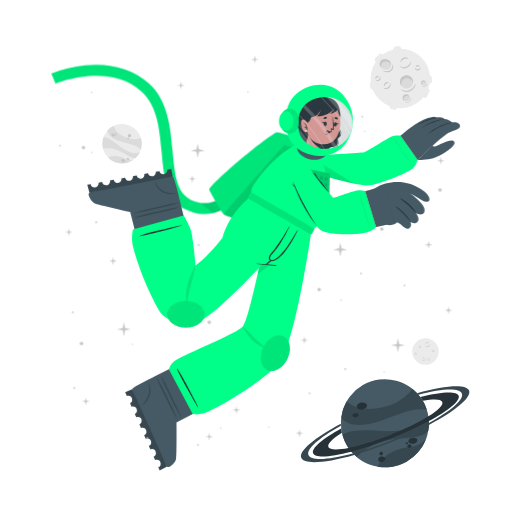
t = 0.00 s
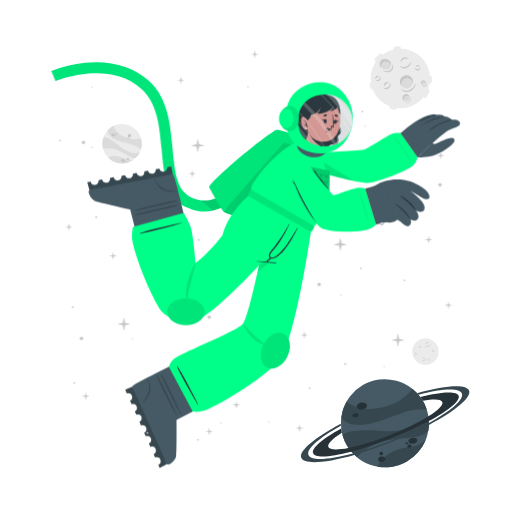
t = 0.75 s
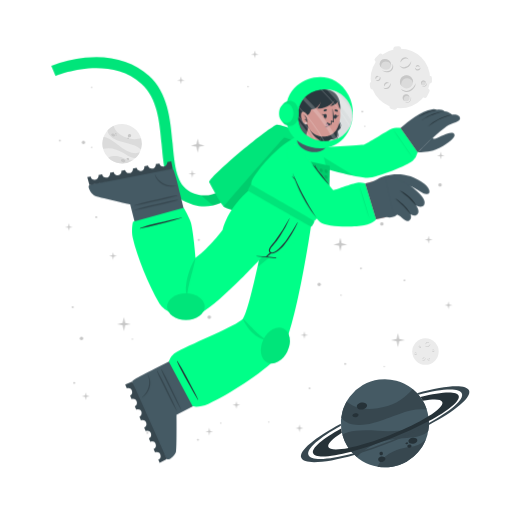
t = 2.25 s
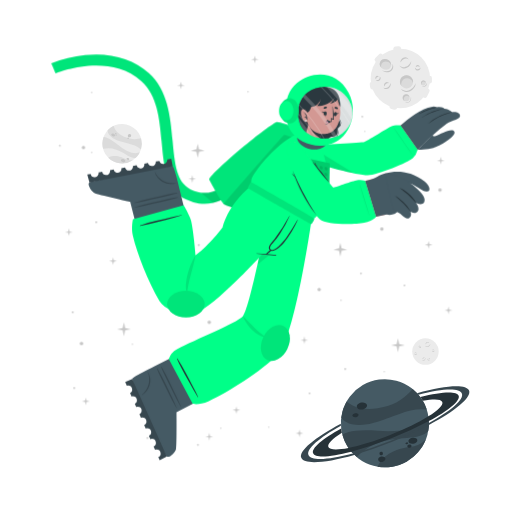
t = 3.00 s
t = 3.75 s: frame unchanged from t = 2.25 s, image omitted
t = 5.25 s: frame unchanged from t = 0.75 s, image omitted

The animated SVG that drew these frames (rendered in a browser with its animation timeline set to each time). Animation: 1 CSS @keyframes rule; one cycle of 6.00 s, repeats indefinitely.

<svg class="animated" id="freepik_stories-astronaut" xmlns="http://www.w3.org/2000/svg" viewBox="0 0 500 500" version="1.1" xmlns:xlink="http://www.w3.org/1999/xlink" xmlns:svgjs="http://svgjs.com/svgjs"><style>svg#freepik_stories-astronaut:not(.animated) .animable {opacity: 0;}svg#freepik_stories-astronaut.animated #freepik--Character--inject-182 {animation: 6s Infinite  linear floating;animation-delay: 0s;}svg#freepik_stories-astronaut.animated #freepik--Stars--inject-182 {animation: 3s Infinite  linear floating;animation-delay: 0s;}            @keyframes floating {                0% {                    opacity: 1;                    transform: translateY(0px);                }                50% {                    transform: translateY(-10px);                }                100% {                    opacity: 1;                    transform: translateY(0px);                }            }        </style><g id="freepik--background-complete--inject-182" class="animable animator-active" style="transform-origin: 261.359px 235.839px;"><g id="eldgtc1u6bywg"><circle cx="119.24" cy="140.32" r="19.23" style="fill: rgb(235, 235, 235); transform-origin: 119.24px 140.32px; transform: rotate(-21.46deg);" class="animable"></circle></g><path d="M137.64,145.92a22.4,22.4,0,0,0-6-3.75c-3.81-1.68-14.18-3.51-19-5.94-6.75-3.4-7.59-7.07-7.55-9a19.38,19.38,0,0,1,5.93-4.35c.48,2,2.29,8,13.5,12,5.79,2,11.33.68,13.21.22A19.13,19.13,0,0,1,137.64,145.92Z" style="fill: rgb(219, 219, 219); transform-origin: 121.778px 134.4px;" id="elwrjnjoq9sj9" class="animable"></path><path d="M129.79,156.41A19.27,19.27,0,0,1,105.68,154a15.8,15.8,0,0,1,3.45-1.36c5.17-1.26,10.86,1.21,12.94,2.38A11.36,11.36,0,0,0,129.79,156.41Z" style="fill: rgb(219, 219, 219); transform-origin: 117.735px 155.928px;" id="elea7hlhrrgul" class="animable"></path><path d="M136.5,148.8l-.24.47-.22.42c-.18.32-.36.62-.55.92s-.35.54-.53.8l-.21.29-.24.32-.24.32-.31.36-.3.36-.27.3c-.2.22-.41.43-.62.64h0c-1.2.37-2.8.21-5.15-.72-3.49-1.37-7.26-4.67-14-7.09a24,24,0,0,0-12.93-.83h0a19.17,19.17,0,0,1,.5-11.63c1.23,0,5.18.52,13.61,7.48a49.9,49.9,0,0,0,8.49,5.81c7.2,3.77,11.36,2.65,13.1,1.78h.13Z" style="fill: rgb(219, 219, 219); transform-origin: 118.269px 143.957px;" id="elwqbjv4fa78" class="animable"></path><path d="M118.22,156c.34-.78,1.54-1,2.68-.52s1.79,1.54,1.44,2.32-1.54,1-2.68.52S117.88,156.83,118.22,156Z" style="fill: rgb(199, 199, 199); transform-origin: 120.282px 156.9px;" id="elmv39kltzmci" class="animable"></path><path d="M123.66,154.67c.2-.44.91-.55,1.59-.26s1.08.9.89,1.34-.9.56-1.59.26S123.47,155.11,123.66,154.67Z" style="fill: rgb(199, 199, 199); transform-origin: 124.9px 155.212px;" id="el6mcfobaoek8" class="animable"></path><path d="M108.75,131.05c.29-.67,1.33-.86,2.33-.42s1.57,1.33,1.28,2-1.34.86-2.34.42S108.45,131.72,108.75,131.05Z" style="fill: rgb(199, 199, 199); transform-origin: 110.553px 131.84px;" id="el3mcq99jn6mr" class="animable"></path><path d="M112.29,130.39a.84.84,0,0,1,1.13-.28.85.85,0,0,1,.57,1,1,1,0,0,1-1.7-.74Z" style="fill: rgb(199, 199, 199); transform-origin: 113.151px 130.697px;" id="el1letyw2t49w" class="animable"></path><path d="M112.86,132.17a.53.53,0,0,1,.71-.15c.3.13.47.41.37.62s-.41.28-.71.15S112.77,132.39,112.86,132.17Z" style="fill: rgb(199, 199, 199); transform-origin: 113.402px 132.399px;" id="el8bi9mpyheho" class="animable"></path><path d="M124.86,132.22a1.64,1.64,0,1,1,1,1.71A1.42,1.42,0,0,1,124.86,132.22Z" style="fill: rgb(199, 199, 199); transform-origin: 126.473px 132.415px;" id="el7c5wc7jt4nk" class="animable"></path><path d="M124.4,134.84a.76.76,0,1,1,.42.92A.73.73,0,0,1,124.4,134.84Z" style="fill: rgb(199, 199, 199); transform-origin: 125.123px 135.064px;" id="el14a9w5qpwflr" class="animable"></path><circle cx="415.48" cy="343.36" r="12.93" style="fill: rgb(235, 235, 235); transform-origin: 415.48px 343.36px;" id="elw8q213n0ga" class="animable"></circle><path d="M420.19,335.69a2.92,2.92,0,0,1-.48,1.75,3.45,3.45,0,0,1-1.41,1.24,2.56,2.56,0,0,1-1.9.17,2.7,2.7,0,0,1-1.44-1.12,3.71,3.71,0,0,0,1.55.69,2.33,2.33,0,0,0,.79,0,2.68,2.68,0,0,0,.76-.24l.36-.2c.11-.08.23-.15.33-.23a3.24,3.24,0,0,0,.6-.57A4.54,4.54,0,0,0,420.19,335.69Z" style="fill: rgb(199, 199, 199); transform-origin: 417.577px 337.324px;" id="el19s03k8hge7" class="animable"></path><path d="M415.54,336.43a1.84,1.84,0,0,1,.27-1.24,2.23,2.23,0,0,1,1-.88,1.76,1.76,0,0,1,1.35-.1,1.7,1.7,0,0,1,1,.83,2.8,2.8,0,0,0-1.08-.4,1.69,1.69,0,0,0-1,.18A3.06,3.06,0,0,0,415.54,336.43Z" style="fill: rgb(199, 199, 199); transform-origin: 417.341px 335.275px;" id="eljg6k5m31jks" class="animable"></path><path d="M415.48,349.44a1.79,1.79,0,0,1,0,1.23,2.13,2.13,0,0,1-.75,1.05,1.71,1.71,0,0,1-2.35-.25,3.35,3.35,0,0,0,1.1.15,1.62,1.62,0,0,0,.91-.35,2.67,2.67,0,0,0,.69-.77A3.41,3.41,0,0,0,415.48,349.44Z" style="fill: rgb(199, 199, 199); transform-origin: 413.984px 350.758px;" id="elkrekps3rv5e" class="animable"></path><path d="M412.8,350.91a1.14,1.14,0,0,1-.09-.87,1.49,1.49,0,0,1,.52-.76,1.2,1.2,0,0,1,.93-.23,1.1,1.1,0,0,1,.73.48,2.46,2.46,0,0,0-.75,0,1.18,1.18,0,0,0-.56.24A2.18,2.18,0,0,0,412.8,350.91Z" style="fill: rgb(199, 199, 199); transform-origin: 413.776px 349.972px;" id="eltv9spshggq" class="animable"></path><path d="M410.82,337.8a1.15,1.15,0,0,1,.37.83,1.3,1.3,0,0,1-.37.92,1.15,1.15,0,0,1-.95.32,1.35,1.35,0,0,1-.81-.39,3.94,3.94,0,0,0,.8-.05,1.06,1.06,0,0,0,.56-.28,1.37,1.37,0,0,0,.33-.56A2.45,2.45,0,0,0,410.82,337.8Z" style="fill: rgb(199, 199, 199); transform-origin: 410.125px 338.84px;" id="elbmf5muf6dda" class="animable"></path><path d="M409.22,339.06a.74.74,0,0,1-.33-.57.91.91,0,0,1,.26-.68.82.82,0,0,1,.71-.23.81.81,0,0,1,.55.34,4.08,4.08,0,0,0-.54.1.76.76,0,0,0-.32.19,1.13,1.13,0,0,0-.22.32A2.13,2.13,0,0,0,409.22,339.06Z" style="fill: rgb(199, 199, 199); transform-origin: 409.65px 338.315px;" id="elg3nyi5nj28c" class="animable"></path><path d="M419.81,351.44a1.14,1.14,0,0,1-.72.56,1.26,1.26,0,0,1-1-.14,1.14,1.14,0,0,1-.54-.83,1.36,1.36,0,0,1,.18-.89,3.66,3.66,0,0,0,.25.77,1,1,0,0,0,.4.47,1.32,1.32,0,0,0,.63.18A2.6,2.6,0,0,0,419.81,351.44Z" style="fill: rgb(199, 199, 199); transform-origin: 418.673px 351.093px;" id="elqlba1z5m73r" class="animable"></path><path d="M418.2,350.19a.75.75,0,0,1,.47-.45.87.87,0,0,1,.72.08.82.82,0,0,1,.4.63.9.9,0,0,1-.19.62,4.78,4.78,0,0,0-.24-.5.63.63,0,0,0-.25-.26.91.91,0,0,0-.37-.13A1.65,1.65,0,0,0,418.2,350.19Z" style="fill: rgb(199, 199, 199); transform-origin: 418.996px 350.383px;" id="elo06e2l4uny" class="animable"></path><path d="M424.24,342.34a1.16,1.16,0,0,1-.28.86,1.27,1.27,0,0,1-.88.44,1.13,1.13,0,0,1-.92-.39,1.29,1.29,0,0,1-.35-.83,3.82,3.82,0,0,0,.63.5,1.09,1.09,0,0,0,.6.16,1.31,1.31,0,0,0,.62-.21A2.35,2.35,0,0,0,424.24,342.34Z" style="fill: rgb(199, 199, 199); transform-origin: 423.027px 342.991px;" id="el5amzwg03keu" class="animable"></path><path d="M422.2,342.21a.75.75,0,0,1,.14-.64.93.93,0,0,1,.65-.34.8.8,0,0,1,.68.3.88.88,0,0,1,.19.62,3.83,3.83,0,0,0-.48-.28.74.74,0,0,0-.36-.08,1.13,1.13,0,0,0-.38.1A2.38,2.38,0,0,0,422.2,342.21Z" style="fill: rgb(199, 199, 199); transform-origin: 423.021px 341.719px;" id="elt0iqgf67jqa" class="animable"></path><path d="M407.1,345.26a1.13,1.13,0,0,1-.27.87,1.27,1.27,0,0,1-.88.44,1.16,1.16,0,0,1-.93-.39,1.4,1.4,0,0,1-.35-.83,4.33,4.33,0,0,0,.64.5,1.07,1.07,0,0,0,.6.16,1.35,1.35,0,0,0,.62-.21A2,2,0,0,0,407.1,345.26Z" style="fill: rgb(199, 199, 199); transform-origin: 405.889px 345.916px;" id="elr5dyibl3n6n" class="animable"></path><path d="M405.07,345.14a.75.75,0,0,1,.14-.64.89.89,0,0,1,.64-.34.79.79,0,0,1,.68.3.85.85,0,0,1,.2.62,3.83,3.83,0,0,0-.48-.28.66.66,0,0,0-.36-.08,1.13,1.13,0,0,0-.38.1A2.38,2.38,0,0,0,405.07,345.14Z" style="fill: rgb(199, 199, 199); transform-origin: 405.891px 344.649px;" id="el7u2dcj7zfth" class="animable"></path></g><g id="freepik--Moon--inject-182" class="animable" style="transform-origin: 391.45px 76.1246px;"><path d="M370.11,60.15l3.44-3.43a2.52,2.52,0,0,0,0-3.56h0a2.5,2.5,0,0,0-3.56,0l-3.44,3.43a2.52,2.52,0,0,0,0,3.56h0A2.52,2.52,0,0,0,370.11,60.15Z" style="fill: rgb(235, 235, 235); transform-origin: 370.05px 56.6508px;" id="el21vgoet26gt" class="animable"></path><path d="M417,94.19l2.18-4.34a2.5,2.5,0,0,0-1.12-3.38h0a2.51,2.51,0,0,0-3.38,1.12l-2.18,4.34a2.53,2.53,0,0,0,1.12,3.38h0A2.52,2.52,0,0,0,417,94.19Z" style="fill: rgb(235, 235, 235); transform-origin: 415.845px 90.8883px;" id="eltsrvaqf20b" class="animable"></path><path d="M387,50.45l2.58-.36a2.52,2.52,0,0,0,2.14-2.85h0a2.52,2.52,0,0,0-2.85-2.14l-2.58.37a2.52,2.52,0,0,0-2.14,2.85h0A2.51,2.51,0,0,0,387,50.45Z" style="fill: rgb(235, 235, 235); transform-origin: 387.935px 47.7758px;" id="elqejhihejtjm" class="animable"></path><path d="M366.46,84.53l-.37-2.59a2.52,2.52,0,0,0-2.85-2.13h0a2.52,2.52,0,0,0-2.14,2.85l.37,2.58a2.53,2.53,0,0,0,2.85,2.14h0A2.52,2.52,0,0,0,366.46,84.53Z" style="fill: rgb(235, 235, 235); transform-origin: 363.78px 83.5943px;" id="elzxizwkfm8en" class="animable"></path><g id="el0sligbk9z7af"><rect x="415.49" y="75.26" width="7.64" height="5.03" rx="2.16" style="fill: rgb(235, 235, 235); transform-origin: 419.31px 77.775px; transform: rotate(90deg);" class="animable"></rect></g><path d="M382.28,106.41l2.52.68a2.52,2.52,0,0,0,3.08-1.78h0a2.52,2.52,0,0,0-1.78-3.09l-2.52-.67a2.51,2.51,0,0,0-3.08,1.78h0A2.51,2.51,0,0,0,382.28,106.41Z" style="fill: rgb(235, 235, 235); transform-origin: 384.19px 104.319px;" id="el4cab86h7t61" class="animable"></path><circle cx="391" cy="76.69" r="29.05" style="fill: rgb(235, 235, 235); transform-origin: 391px 76.69px;" id="elh9x4jyu4vhi" class="animable"></circle><path d="M401.57,59.46a6.51,6.51,0,0,1-1.08,3.94,7.8,7.8,0,0,1-3.15,2.79,5.76,5.76,0,0,1-4.27.36,6,6,0,0,1-3.25-2.49,8.71,8.71,0,0,0,3.49,1.53,5.07,5.07,0,0,0,1.78,0,5.38,5.38,0,0,0,1.69-.54,9.1,9.1,0,0,0,.81-.44c.26-.17.52-.33.76-.52a8.54,8.54,0,0,0,1.35-1.27A9.92,9.92,0,0,0,401.57,59.46Z" style="fill: rgb(199, 199, 199); transform-origin: 395.699px 63.1311px;" id="eli3fweqme3e" class="animable"></path><path d="M391.13,61.13a4.13,4.13,0,0,1,.6-2.78,5.18,5.18,0,0,1,2.19-2,3.9,3.9,0,0,1,3-.22A3.84,3.84,0,0,1,399.12,58a6.52,6.52,0,0,0-2.41-.89,3.94,3.94,0,0,0-2.24.4A6.81,6.81,0,0,0,391.13,61.13Z" style="fill: rgb(199, 199, 199); transform-origin: 395.105px 58.5293px;" id="el62xwea6prso" class="animable"></path><path d="M381.29,81.08a3.94,3.94,0,0,1,.07,2.77,4.82,4.82,0,0,1-1.68,2.35,3.78,3.78,0,0,1-2.86.77,3.84,3.84,0,0,1-2.43-1.34,7,7,0,0,0,2.48.35,3.69,3.69,0,0,0,2-.79,6,6,0,0,0,1.55-1.73A7.44,7.44,0,0,0,381.29,81.08Z" style="fill: rgb(199, 199, 199); transform-origin: 377.984px 84.0434px;" id="el96rhvbu16s4" class="animable"></path><path d="M375.27,84.38a2.57,2.57,0,0,1-.19-1.95,3.19,3.19,0,0,1,1.16-1.7,2.65,2.65,0,0,1,2.08-.52A2.44,2.44,0,0,1,380,81.28a5.58,5.58,0,0,0-1.7-.08,2.69,2.69,0,0,0-1.26.54A4.94,4.94,0,0,0,375.27,84.38Z" style="fill: rgb(199, 199, 199); transform-origin: 377.485px 82.2756px;" id="el5anly6ccnkj" class="animable"></path><path d="M370.87,74.62a2.57,2.57,0,0,1,.83,1.86,2.85,2.85,0,0,1-.82,2,2.52,2.52,0,0,1-2.13.73,3.06,3.06,0,0,1-1.83-.87,10,10,0,0,0,1.81-.12,2.33,2.33,0,0,0,1.25-.63,2.88,2.88,0,0,0,.73-1.26A5.13,5.13,0,0,0,370.87,74.62Z" style="fill: rgb(199, 199, 199); transform-origin: 369.31px 76.9261px;" id="elpj013cvzgfr" class="animable"></path><path d="M367.27,77.44a1.68,1.68,0,0,1-.72-1.29,2,2,0,0,1,.58-1.52,1.77,1.77,0,0,1,1.58-.51,1.88,1.88,0,0,1,1.25.75,10.76,10.76,0,0,0-1.23.24,1.6,1.6,0,0,0-.7.41,2.28,2.28,0,0,0-.49.73A4.57,4.57,0,0,0,367.27,77.44Z" style="fill: rgb(199, 199, 199); transform-origin: 368.253px 75.7663px;" id="ela5195fb60ij" class="animable"></path><path d="M410.67,66a2.6,2.6,0,0,1-.62,1.94,2.84,2.84,0,0,1-2,1,2.57,2.57,0,0,1-2.07-.87,3,3,0,0,1-.78-1.87,9,9,0,0,0,1.43,1.11,2.23,2.23,0,0,0,1.34.36,3,3,0,0,0,1.39-.45A5.56,5.56,0,0,0,410.67,66Z" style="fill: rgb(199, 199, 199); transform-origin: 407.941px 67.4719px;" id="elxk7da5m7r9" class="animable"></path><path d="M406.11,65.73a1.66,1.66,0,0,1,.31-1.44,2,2,0,0,1,1.44-.76,1.82,1.82,0,0,1,1.53.68,1.88,1.88,0,0,1,.43,1.39,9.72,9.72,0,0,0-1.08-.63,1.49,1.49,0,0,0-.8-.17,2.38,2.38,0,0,0-.85.22A4.64,4.64,0,0,0,406.11,65.73Z" style="fill: rgb(199, 199, 199); transform-origin: 407.944px 64.6284px;" id="elgtkgc84cl3j" class="animable"></path><g id="eldqg5cdhlr3"><ellipse cx="397.01" cy="79.87" rx="6.44" ry="6.4" style="fill: rgb(219, 219, 219); transform-origin: 397.01px 79.87px; transform: rotate(-65.97deg);" class="animable"></ellipse></g><path d="M400,76.84a5.81,5.81,0,0,1,3.31,4.1,6.41,6.41,0,1,0-11.2,3.11,5.78,5.78,0,0,1,.2-4.24A5.84,5.84,0,0,1,400,76.84Z" style="fill: rgb(199, 199, 199); transform-origin: 396.987px 78.7649px;" id="elrsjqw8kj64" class="animable"></path><path d="M405.88,81a8.26,8.26,0,0,1-1.41,4.8,9.87,9.87,0,0,1-3.87,3.38,7.16,7.16,0,0,1-5.18.47,7.62,7.62,0,0,1-4-3,10.25,10.25,0,0,0,4.28,2,10.54,10.54,0,0,0,1.13.11,5.87,5.87,0,0,0,1.11-.09A7.1,7.1,0,0,0,400,88c.34-.17.69-.36,1-.55s.65-.42.94-.67a10.52,10.52,0,0,0,1.67-1.6A11.59,11.59,0,0,0,405.88,81Z" style="fill: rgb(199, 199, 199); transform-origin: 398.651px 85.4656px;" id="elszsvfrngy4" class="animable"></path><path d="M412.91,83.39a2.4,2.4,0,1,0-1.78-2.87A2.39,2.39,0,0,0,412.91,83.39Z" style="fill: rgb(219, 219, 219); transform-origin: 413.468px 81.0561px;" id="elo7k1pkoq5a" class="animable"></path><path d="M414.34,79.73A2.18,2.18,0,0,1,415.85,81,2.43,2.43,0,0,0,414,78.71a2.4,2.4,0,0,0-2.87,1.81,2.37,2.37,0,0,0,.84,2.41,2.12,2.12,0,0,1-.23-1.57A2.17,2.17,0,0,1,414.34,79.73Z" style="fill: rgb(199, 199, 199); transform-origin: 413.458px 80.7904px;" id="el6s6x7gbu1ir" class="animable"></path><path d="M416.78,80.82a2.9,2.9,0,0,1-.12,1.88,3.54,3.54,0,0,1-1.18,1.55,2.64,2.64,0,0,1-1.91.54,2.74,2.74,0,0,1-1.69-.86,4.09,4.09,0,0,0,1.71.37,2.65,2.65,0,0,0,1.51-.55A4.36,4.36,0,0,0,416.78,80.82Z" style="fill: rgb(199, 199, 199); transform-origin: 414.381px 82.813px;" id="eliqqyx43kjbe" class="animable"></path><path d="M396.44,98.94a3.41,3.41,0,1,0-3.21-3.59A3.41,3.41,0,0,0,396.44,98.94Z" style="fill: rgb(219, 219, 219); transform-origin: 396.635px 95.5356px;" id="eljqk7hq3fkbc" class="animable"></path><path d="M397.54,93.46a3.07,3.07,0,0,1,2.41,1.4A3.4,3.4,0,1,0,395,98.53a3.1,3.1,0,0,1,2.54-5.07Z" style="fill: rgb(199, 199, 199); transform-origin: 396.584px 95.335px;" id="elefex4oh1qwf" class="animable"></path><path d="M401.22,94.38a4.48,4.48,0,0,1,.19,2.64,5.13,5.13,0,0,1-1.27,2.4,3.72,3.72,0,0,1-2.46,1.21,4.06,4.06,0,0,1-2.56-.69,5.23,5.23,0,0,0,2.5.2A3.76,3.76,0,0,0,399.68,99a5.84,5.84,0,0,0,1.26-2.1A6.18,6.18,0,0,0,401.22,94.38Z" style="fill: rgb(199, 199, 199); transform-origin: 398.323px 97.5099px;" id="elovyhx1wajjc" class="animable"></path><path d="M381.24,66c-1.53,2.35-4.93,2.85-7.58,1.11s-3.57-5.05-2-7.4,4.93-2.84,7.59-1.11S382.78,63.69,381.24,66Z" style="fill: rgb(219, 219, 219); transform-origin: 376.446px 62.8572px;" id="eloxlm4mone4" class="animable"></path><path d="M372.8,62a4.43,4.43,0,0,0-.25,4.28,5.25,5.25,0,0,1-.92-6.49c1.53-2.35,4.93-2.85,7.59-1.11A5.83,5.83,0,0,1,382,63.9a5.53,5.53,0,0,0-2.29-3C377.28,59.37,374.19,59.82,372.8,62Z" style="fill: rgb(199, 199, 199); transform-origin: 376.453px 61.9611px;" id="elvdp3a83rt8b" class="animable"></path><path d="M383.12,62.16a5.49,5.49,0,0,1,.75,4.14,5.12,5.12,0,0,1-.95,2,6.39,6.39,0,0,1-1.66,1.53,6.23,6.23,0,0,1-2.15.73,7.29,7.29,0,0,1-2.19-.06,9.09,9.09,0,0,1-3.84-1.67,17.88,17.88,0,0,0,3.95.68,6.51,6.51,0,0,0,3.58-.77A5.47,5.47,0,0,0,382,67.59a5,5,0,0,0,.94-1.57A7.25,7.25,0,0,0,383.12,62.16Z" style="fill: rgb(199, 199, 199); transform-origin: 378.538px 66.3877px;" id="el9xzepfup3d" class="animable"></path></g><g id="freepik--Planet--inject-182" class="animable" style="transform-origin: 376.139px 413.34px;"><g id="eljwjlepvcjij"><circle cx="375.87" cy="413.34" r="43.02" style="fill: rgb(69, 90, 100); transform-origin: 375.87px 413.34px; transform: rotate(-74.9951deg);" class="animable"></circle></g><path d="M416.74,399.89a50.6,50.6,0,0,0-15.8.88c-9.14,1.83-30.47,11.81-42.37,13.55-16.73,2.46-23-3.17-25.36-6.69a43,43,0,0,1,5.28-15.58c3.38,2.95,14.49,11.72,40.09,4.53,13.2-3.72,21.59-13.34,24.44-16.6A42.76,42.76,0,0,1,416.74,399.89Z" style="fill: rgb(55, 71, 79); transform-origin: 374.975px 397.452px;" id="elf2uzn1lbj4t" class="animable"></path><path d="M415.87,429.18a43.05,43.05,0,0,1-47.24,26.58,34.45,34.45,0,0,1,4.55-6.94c7.84-9,21.44-11.76,26.75-12.3A25.27,25.27,0,0,0,415.87,429.18Z" style="fill: rgb(55, 71, 79); transform-origin: 392.25px 442.775px;" id="el5bpt6vay0dh" class="animable"></path><path d="M418.36,406.64c.07.39.12.77.17,1.16s.09.71.13,1.06c.08.8.15,1.6.18,2.39s.06,1.44.06,2.14c0,.27,0,.53,0,.8s0,.6,0,.89,0,.6,0,.9-.05.7-.08,1.06-.06.7-.1,1-.08.6-.11.9c-.09.66-.19,1.3-.31,1.95h0c-1.72,2.21-4.86,4-10.34,5.31-8.16,2-19.29.8-34.76,5.06a53.84,53.84,0,0,0-24.73,15.11h0a42.85,42.85,0,0,1-14.05-21.9c2.19-1.67,10.15-5.73,34.51-3.84a112.29,112.29,0,0,0,23-.3c18-2.36,24.21-9.77,26.27-13.61h0A1.82,1.82,0,0,1,418.36,406.64Z" style="fill: rgb(55, 71, 79); transform-origin: 376.66px 426.505px;" id="el7dmw6loh5qc" class="animable"></path><path d="M358.4,395.52c.37,1.88-1.55,3.83-4.28,4.35s-5.23-.56-5.6-2.44,1.56-3.82,4.28-4.35S358,393.65,358.4,395.52Z" style="fill: rgb(38, 50, 56); transform-origin: 353.46px 396.474px;" id="ele4fhh8jbmzc" class="animable"></path><path d="M350.11,404.94c.2,1.06-1,2.17-2.6,2.49s-3.13-.28-3.33-1.34.95-2.17,2.59-2.49S349.9,403.89,350.11,404.94Z" style="fill: rgb(38, 50, 56); transform-origin: 347.145px 405.515px;" id="el4x0u1s8m0ow" class="animable"></path><path d="M407.54,429.57c.31,1.6-1.38,3.27-3.76,3.74s-4.58-.47-4.89-2.07,1.37-3.28,3.76-3.74S407.23,428,407.54,429.57Z" style="fill: rgb(38, 50, 56); transform-origin: 403.215px 430.408px;" id="elhmpi7upgox" class="animable"></path><path d="M401.85,435.28c.17.85-.61,1.72-1.74,1.94a1.87,1.87,0,0,1-2.33-1.15c-.17-.85.61-1.72,1.74-1.94A1.87,1.87,0,0,1,401.85,435.28Z" style="fill: rgb(38, 50, 56); transform-origin: 399.815px 435.675px;" id="el89udugv3fjh" class="animable"></path><path d="M398.54,432.72c.1.51-.4,1-1.12,1.18s-1.38-.17-1.48-.68.4-1,1.12-1.18S398.44,432.21,398.54,432.72Z" style="fill: rgb(38, 50, 56); transform-origin: 397.24px 432.97px;" id="elyo93qtldsl" class="animable"></path><path d="M376.35,447.84c.28,1.44-1,2.9-3,3.27s-3.68-.5-4-1.93,1-2.89,2.95-3.26S376.08,446.41,376.35,447.84Z" style="fill: rgb(38, 50, 56); transform-origin: 372.845px 448.515px;" id="el9ohm3pyuems" class="animable"></path><path d="M373.89,442.43a1.71,1.71,0,1,1-1.95-1.16A1.6,1.6,0,0,1,373.89,442.43Z" style="fill: rgb(38, 50, 56); transform-origin: 372.261px 442.94px;" id="eliv7o2df1ocb" class="animable"></path><path d="M418.84,411.25a346.49,346.49,0,0,1-36.64,16.83,342.87,342.87,0,0,1-39.21,13c-20.61,5.36-35.3,6.29-37.19,1.5s9.19-14.09,27.36-24.08c.12,1,.28,2,.47,3l.24,1.14c-9.22,5.86-14.34,10.93-13.19,13.85s8.58,3.14,19.59,1c10.78-2.08,25-6.36,40.23-12.37s28.57-12.64,37.86-18.51c9.46-5.95,14.73-11.13,13.56-14.09s-8.33-3.11-19-1.11a39.26,39.26,0,0,0-2.42-3.66c20.51-5.31,35.53-6.12,37.42-1.34S438.08,400.88,418.84,411.25Z" style="fill: rgb(38, 50, 56); transform-origin: 376.855px 414.472px;" id="eluwdlm3oar1" class="animable"></path><path d="M418.86,415.07a383.2,383.2,0,0,1-35.81,16.44h0A380.06,380.06,0,0,1,346,444.31c-28.14,8-49.06,9.59-51.78,2.82s13.19-19.8,38.63-33.31c0,.66,0,1.33.08,2-21.11,11.64-34,22.68-31.68,28.49s19.63,4.87,43.31-1.47A359.42,359.42,0,0,0,418.89,413c21.4-11.74,34.49-22.91,32.14-28.76s-19.17-4.89-42.38,1.23c-.43-.51-.88-1-1.34-1.5,27.63-7.77,48.08-9.23,50.76-2.54S444.64,401.45,418.86,415.07Z" style="fill: rgb(55, 71, 79); transform-origin: 376.139px 414.278px;" id="els4vk2f7epcd" class="animable"></path></g><g id="freepik--Character--inject-182" class="animable" style="transform-origin: 249.682px 261.365px;"><path d="M194.2,208.66a44.5,44.5,0,0,1-12.75-4c-19.36-9.4-21.44-32.18-23.64-56.3-2-22.22-4.13-45.19-19.67-59.06-32.35-28.84-83.35-7.81-83.86-7.59l-4.19-9.88a124.34,124.34,0,0,1,33.06-8c25-2.52,46.52,3.5,62.12,17.42,18.71,16.68,21.11,42.93,23.22,66.09,2,21.93,3.73,40.87,17.64,47.62,29.16,14.15,48.44-21.19,49.24-22.7l9.48,5a77.22,77.22,0,0,1-16.57,20.32C217.57,206.71,206,210.43,194.2,208.66Z" style="fill: rgb(0, 255, 136); transform-origin: 147.47px 136.179px;" id="elzaup81h54u" class="animable"></path><g id="eld8m1yorlv8p"><path d="M194.2,208.66a44.5,44.5,0,0,1-12.75-4c-19.36-9.4-21.44-32.18-23.64-56.3-2-22.22-4.13-45.19-19.67-59.06-32.35-28.84-83.35-7.81-83.86-7.59l-4.19-9.88a124.34,124.34,0,0,1,33.06-8c25-2.52,46.52,3.5,62.12,17.42,18.71,16.68,21.11,42.93,23.22,66.09,2,21.93,3.73,40.87,17.64,47.62,29.16,14.15,48.44-21.19,49.24-22.7l9.48,5a77.22,77.22,0,0,1-16.57,20.32C217.57,206.71,206,210.43,194.2,208.66Z" style="opacity: 0.1; transform-origin: 147.47px 136.179px;" class="animable"></path></g><g id="elozgql7zeoco"><path d="M244.85,177.29a77.09,77.09,0,0,1-16.57,20.31c-6.44,5.48-13.2,9-20.13,10.56L196.08,198c23.52,3.15,38.58-24.45,39.3-25.77Z" style="opacity: 0.1; transform-origin: 220.465px 190.195px;" class="animable"></path></g><path d="M278.67,229.5c-.95.56-57.57-18.31-60-20.06a1.59,1.59,0,0,1-.31-.29c-2.77-2.73-13.24-22-14-23.51-1.84-3.85,55.21-51.93,65.82-56.39,2.66-1.12,37.51,11.34,42.73,16.4,2.24,2.17,6.45,10.95,6.22,12.15h0C318.76,159.52,279.63,228.94,278.67,229.5Z" style="fill: rgb(0, 255, 136); transform-origin: 261.728px 179.346px;" id="elws21bs8i6k" class="animable"></path><g id="eldqsoawagh09"><path d="M278.67,229.5c-.95.56-57.57-18.31-60-20.06a1.59,1.59,0,0,1-.31-.29c-2.77-2.73-13.24-22-14-23.51-1.84-3.85,55.21-51.93,65.82-56.39,2.66-1.12,37.51,11.34,42.73,16.4,2.24,2.17,6.45,10.95,6.22,12.15h0C318.76,159.52,279.63,228.94,278.67,229.5Z" style="opacity: 0.1; transform-origin: 261.728px 179.346px;" class="animable"></path></g><g id="elj6dyrdhpuv"><path d="M278.67,229.5c-.95.56-57.57-18.31-60-20.06a1.59,1.59,0,0,1-.31-.29c10.24-11.85,58.36-67.42,59.22-67.56s33.84,12.65,41.56,16.22C318.76,159.52,279.63,228.94,278.67,229.5Z" style="opacity: 0.1; transform-origin: 268.75px 185.551px;" class="animable"></path></g><path d="M196.48,344.63l-45.12,22.73c-8.64,4.29-16.14,8.22-19.83,10.61a.09.09,0,0,0-.06,0c-1.4.9-2.24,1.57-2.36,2l0,.08c-.46,3.44,31.87,73.53,33.82,75.59s8-3.33,8.91-7.05.53-36.1.53-36.1l44.85-23.13Z" style="fill: rgb(69, 90, 100); transform-origin: 173.163px 400.363px;" id="el8cpkbk0ghn" class="animable"></path><path d="M122.25,383l1.61,3.65a3.8,3.8,0,0,1,1.31-.23,3.9,3.9,0,0,1,1.83,7.34l1.45,3.32a3.82,3.82,0,0,1,1.36-.25,3.89,3.89,0,0,1,1.78,7.35l1.46,3.33a3.55,3.55,0,0,1,1.39-.27,3.89,3.89,0,0,1,3.89,3.89,3.85,3.85,0,0,1-2.15,3.48l1.46,3.31a4.06,4.06,0,0,1,1.45-.27,3.89,3.89,0,0,1,1.69,7.4l1.46,3.31a3.84,3.84,0,0,1,1.48-.3,3.89,3.89,0,0,1,1.65,7.42l1.46,3.31a3.58,3.58,0,0,1,1.52-.32,3.9,3.9,0,0,1,1.62,7.44l1.46,3.32a3.64,3.64,0,0,1,1.57-.35,3.9,3.9,0,0,1,1.57,7.46l1.37,3.12,7-3.79L129.11,380Z" style="fill: rgb(55, 71, 79); transform-origin: 142.595px 419.73px;" id="elldwpfiei0x" class="animable"></path><path d="M144.47,373.18a16.37,16.37,0,0,1,1.62,13.09c-1.18,3.56-3.52,7.36-7.28,9.3-.11.06-.22-.14-.12-.21,6.4-4.92,9-14.69,5.56-22.06A.13.13,0,0,1,144.47,373.18Z" style="fill: rgb(55, 71, 79); transform-origin: 142.716px 384.361px;" id="el50izs6ro4k" class="animable"></path><path d="M153.72,369.74c2.88,4.77,5.37,9.78,7.8,14.79s4.78,9.94,7.13,14.93c1.34,2.86,2.68,5.73,3.86,8.66a.16.16,0,0,1-.29.14c-2.81-4.81-5.27-9.84-7.79-14.8s-5-9.85-7.34-14.83c-1.37-2.86-2.65-5.74-3.8-8.69A.24.24,0,0,1,153.72,369.74Z" style="fill: rgb(55, 71, 79); transform-origin: 162.903px 388.992px;" id="el674buy7azgj" class="animable"></path><path d="M157.88,368.33c2.89,4.77,5.37,9.78,7.8,14.8s4.78,9.94,7.13,14.93c1.34,2.86,2.68,5.73,3.86,8.65a.16.16,0,0,1-.29.14c-2.81-4.81-5.27-9.84-7.79-14.8s-5-9.85-7.34-14.83c-1.36-2.86-2.65-5.74-3.8-8.69A.24.24,0,0,1,157.88,368.33Z" style="fill: rgb(55, 71, 79); transform-origin: 167.063px 387.582px;" id="el3i7fwc0k2to" class="animable"></path><path d="M164.81,360.58l23.33,43.76s7,1.51,15.68-2.51c19.21-8.87,51.37-29.51,67.45-45.36C287.89,340.08,304.2,225.2,304.2,225.2L265,202.58s-20.36,108.33-27.84,116.15c-6.75,7.06-45.89,22.51-64.34,32.17A16.53,16.53,0,0,0,164.81,360.58Z" style="fill: rgb(0, 255, 136); transform-origin: 234.505px 303.599px;" id="eln7x6lrhu3d8" class="animable"></path><path d="M173.21,360.06c3.07,4.66,5.75,9.56,8.38,14.48s5.16,9.74,7.7,14.64c1.46,2.8,2.91,5.62,4.21,8.49a.17.17,0,0,1-.29.16c-3-4.7-5.65-9.63-8.37-14.49s-5.35-9.65-7.92-14.53c-1.47-2.8-2.87-5.63-4.13-8.53A.24.24,0,0,1,173.21,360.06Z" style="fill: rgb(38, 50, 56); transform-origin: 183.142px 378.925px;" id="elx4wgkd4ihs" class="animable"></path><g id="elbsovt0rlz5"><path d="M251.64,268.16l52.56-43L265,202.58S258.6,236.8,251.64,268.16Z" style="opacity: 0.1; transform-origin: 277.92px 235.37px;" class="animable"></path></g><g id="elkdl4c3ri5fb"><path d="M260.8,339.2a9.27,9.27,0,0,1-4.14-.38,19.56,19.56,0,0,1-3.85-1.64,31.21,31.21,0,0,1-6.57-5c-1-1-1.88-2-2.77-3s-1.7-2.13-2.45-3.26-1.46-2.29-2.11-3.47-1.23-2.43-1.72-3.71a39.39,39.39,0,0,1,3,2.76c.94.95,1.92,1.86,2.81,2.82s1.86,1.86,2.75,2.82l1.39,1.38c.46.46.89.95,1.37,1.38,1.85,1.82,3.74,3.56,5.72,5.19A23.49,23.49,0,0,0,260.8,339.2Z" style="opacity: 0.1; transform-origin: 248.995px 329.012px;" class="animable"></path></g><g id="eljgkqb4f330e"><ellipse cx="268.93" cy="344.82" rx="18.38" ry="13.04" style="fill: rgb(0, 255, 136); transform-origin: 268.93px 344.82px; transform: rotate(-64.61deg);" class="animable"></ellipse></g><g id="el0eic0ztzfymh"><ellipse cx="268.93" cy="344.82" rx="18.38" ry="13.04" style="opacity: 0.1; transform-origin: 268.93px 344.82px; transform: rotate(-64.61deg);" class="animable"></ellipse></g><path d="M187.77,245.91l-11.92-49.09c-2.23-9.39-4.35-17.59-5.84-21.72,0,0,0,0,0-.07a6.82,6.82,0,0,0-1.38-2.74s0,0-.07,0c-3.24-1.23-78.83,14.38-81.28,15.82s1.43,8.53,4.85,10.27,35,8.69,35,8.69L139.51,256Z" style="fill: rgb(69, 90, 100); transform-origin: 137.14px 214.111px;" id="elhvd1ewx05gc" class="animable"></path><path d="M167.23,164.93l-3.92.74a3.75,3.75,0,0,1-.06,1.33,3.9,3.9,0,0,1-7.57.11l-3.56.67a3.79,3.79,0,0,1-.07,1.38,3.89,3.89,0,0,1-7.56.07l-3.57.66a3.79,3.79,0,0,1,0,1.42,3.9,3.9,0,0,1-4.68,2.91,3.83,3.83,0,0,1-2.89-2.88l-3.56.67a4.08,4.08,0,0,1-.07,1.47,3.89,3.89,0,0,1-7.58,0l-3.56.67a3.89,3.89,0,0,1-4.72,4.42,3.91,3.91,0,0,1-2.93-3l-3.55.68a3.69,3.69,0,0,1,0,1.55,3.9,3.9,0,0,1-7.62-.11l-3.56.67a3.65,3.65,0,0,1,0,1.61,3.89,3.89,0,0,1-7.62-.16l-3.35.63,2.11,7.63,81.36-15.77Z" style="fill: rgb(55, 71, 79); transform-origin: 126.965px 176.5px;" id="elq8stlil3yz" class="animable"></path><path d="M171.74,188.79a16.37,16.37,0,0,1-13.12-1.39c-3.2-2-6.37-5.09-7.41-9.2,0-.11.19-.18.24-.06,3.34,7.34,12.27,12.06,20.22,10.41A.13.13,0,0,1,171.74,188.79Z" style="fill: rgb(55, 71, 79); transform-origin: 161.505px 183.822px;" id="elpo5hcl4zfgn" class="animable"></path><path d="M173,198.58c-5.3,1.73-10.74,3-16.18,4.24s-10.76,2.41-16.16,3.56c-3.08.66-6.18,1.32-9.3,1.81a.16.16,0,0,1-.07-.32c5.32-1.65,10.77-2.9,16.18-4.24s10.72-2.61,16.11-3.79c3.09-.68,6.18-1.28,9.32-1.72A.24.24,0,0,1,173,198.58Z" style="fill: rgb(55, 71, 79); transform-origin: 152.153px 203.157px;" id="elnt1wwozw0d" class="animable"></path><path d="M173.43,203c-5.31,1.73-10.75,3-16.18,4.24s-10.77,2.41-16.16,3.56c-3.09.66-6.19,1.32-9.31,1.81a.16.16,0,0,1-.06-.32c5.32-1.65,10.77-2.9,16.17-4.23s10.73-2.61,16.11-3.8c3.1-.67,6.19-1.27,9.33-1.72A.24.24,0,0,1,173.43,203Z" style="fill: rgb(55, 71, 79); transform-origin: 152.581px 207.576px;" id="elmmmtx8lff5l" class="animable"></path><path d="M304.26,225.23s-10.86,11.9-20.08,21.25c-6.73,6.84-12.95,12.66-14.6,12.69-1.87,0-10.38-.9-13.2-1.27,0,0-41.94,46.14-63.47,57.3-7.37,3.82-30.52-.1-37.22-11.42-10.87-18.37-21.9-46.13-25.93-63.59-1.8-7.79.05-16.21.05-16.21l49.59-13.7s5.36,8.93,7,14.54c2.42,8.47,4.59,34.41,4.59,34.41,13.41-9.58,26.47-27.28,26.47-27.28s3.86-20.56,28-40.75Z" style="fill: rgb(0, 255, 136); transform-origin: 216.616px 253.91px;" id="el4h2w9uc8tg8" class="animable"></path><path d="M269.53,258.92a109.54,109.54,0,0,0-19-1.46.2.2,0,0,0,0,.39c6.29.67,12.63,1.5,18.94,1.83A.38.38,0,0,0,269.53,258.92Z" style="fill: rgb(38, 50, 56); transform-origin: 260.127px 258.568px;" id="el7hffjezkwsn" class="animable"></path><path d="M290.7,225.07c.08-.19-.21-.4-.31-.21A193.26,193.26,0,0,1,280,241.31c-1.7,2.48-11.92,15.71-15.85,12.12-.66-.61-.62-1.57-.1-2.78.63-1.45,2.09-2.84,3.09-4.08,2.2-2.74,4.31-5.54,6.28-8.44A94.74,94.74,0,0,0,282.85,221a.17.17,0,0,0-.3-.15,178.74,178.74,0,0,1-14.62,22.77c-2.68,3.43-7.75,8-4.15,10.8s11.57-5.17,13.52-7.48A99.25,99.25,0,0,0,290.7,225.07Z" style="fill: rgb(38, 50, 56); transform-origin: 276.623px 237.894px;" id="el1hp3fk1cos8" class="animable"></path><path d="M264.07,253.88a28.1,28.1,0,0,0-2.7,2.42,7.85,7.85,0,0,0-1.8,2.22c-.07.17.13.3.28.24a9.87,9.87,0,0,0,2.39-1.8c.87-.73,1.75-1.44,2.59-2.2A.58.58,0,0,0,264.07,253.88Z" style="fill: rgb(38, 50, 56); transform-origin: 262.293px 256.258px;" id="el5jr53bz2gkh" class="animable"></path><path d="M136.76,230.07c5.18-1.79,10.51-3.14,15.84-4.44s10.54-2.54,15.83-3.76c3-.7,6.06-1.4,9.12-1.93a.17.17,0,0,1,.08.32c-5.21,1.72-10.55,3-15.84,4.44s-10.5,2.74-15.79,4c-3,.72-6.06,1.36-9.14,1.84A.24.24,0,0,1,136.76,230.07Z" style="fill: rgb(38, 50, 56); transform-origin: 157.145px 225.243px;" id="elelp8384uhrt" class="animable"></path><g id="elwuvmdn4tpfk"><path d="M183.14,297.2a10.49,10.49,0,0,1-1.5-4.83c-.1-.84-.1-1.68-.15-2.53s0-1.68.08-2.52a52.55,52.55,0,0,1,1.68-9.85,71.11,71.11,0,0,1,3.2-9.39,59.85,59.85,0,0,1,4.5-8.85c-.51,3.3-1.32,6.48-2.11,9.64s-1.64,6.29-2.48,9.41-1.64,6.24-2.31,9.38c-.31,1.56-.64,3.14-.83,4.72A14.43,14.43,0,0,0,183.14,297.2Z" style="opacity: 0.1; transform-origin: 186.21px 278.215px;" class="animable"></path></g><ellipse cx="181.55" cy="306.94" rx="18.38" ry="13.04" style="fill: rgb(0, 255, 136); transform-origin: 181.55px 306.94px;" id="elzedi2ykxxal" class="animable"></ellipse><g id="elp8cdvmetqir"><ellipse cx="181.55" cy="306.94" rx="18.38" ry="13.04" style="opacity: 0.1; transform-origin: 181.55px 306.94px;" class="animable"></ellipse></g><path d="M302.93,165.7c29.4,11.7,52.93,16.43,62.23,13.72,8.14-2.38,31.36-12.37,42.66-23.2,3.41-3.26-12-25.52-16.72-23.75s-28.38,15.07-34.56,17.26c-3.51,1.24-41.77,2.67-50.47,2.82C291.55,152.81,289.88,160.51,302.93,165.7Z" style="fill: rgb(247, 169, 160); transform-origin: 351.195px 156.267px;" id="elckd41pdeocs" class="animable"></path><path d="M423.09,141.39c-1.07,1.64-.22,2.22,3.08,1.09s15.37-8.36,17.54-3.93-15,14.39-20.65,15.84-15.24,1.83-15.24,1.83C410.78,153.61,417.35,146.59,423.09,141.39Z" style="fill: rgb(69, 90, 100); transform-origin: 425.859px 146.674px;" id="elk2oq1tmykzm" class="animable"></path><path d="M391.1,132.47c8.6-7,18.87-16.35,31.27-18.29a6.21,6.21,0,0,1,4,.62c5.54-1,7.66,1.36,7.66,1.36,5.44.68,7.28,3.36,7.28,3.36s6.51-1.06,7.81,2.77c1.47,4.3-8,4.95-12.95,8.48-11.39,8.09-25.31,22.79-28.37,25.45Z" style="fill: rgb(69, 90, 100); transform-origin: 420.187px 135.151px;" id="elhtdpgfs5bh" class="animable"></path><path d="M418.3,130.86a90.32,90.32,0,0,1,10.37-6.52,89.67,89.67,0,0,1,12.58-4.68.11.11,0,0,0-.05-.21,47.55,47.55,0,0,0-23,11.26C418,130.84,418.12,131,418.3,130.86Z" style="fill: rgb(38, 50, 56); transform-origin: 429.705px 125.182px;" id="elqxy9gv3uvmp" class="animable"></path><path d="M412.41,124.7c3.43-2.07,9.49-5.67,21.67-8.41,0,0,0-.07,0-.07a42.55,42.55,0,0,0-21.76,8.32C412.11,124.68,412.18,124.84,412.41,124.7Z" style="fill: rgb(38, 50, 56); transform-origin: 423.137px 120.487px;" id="eltikjlpat1og" class="animable"></path><path d="M409.31,121.33c6-3.3,10.15-4.62,17.06-6.49,0,0,0-.08,0-.08-8.08,1.3-10.86,2.69-17.19,6.38C409,121.26,409.08,121.46,409.31,121.33Z" style="fill: rgb(38, 50, 56); transform-origin: 417.726px 118.066px;" id="elxsjedff6x0g" class="animable"></path><path d="M391.1,132.47l16.72,23.75a17.14,17.14,0,0,1-4.76,8.35c-3.92,3.79-34.48,16.45-43.94,16.59S312.7,172,299.46,165.3s-6.15-12.5,3.55-13.16,50.29-3,52.62-3.57,21.58-12.72,25.66-14.84S391.1,132.47,391.1,132.47Z" style="fill: rgb(0, 255, 136); transform-origin: 350.007px 156.73px;" id="elz49wsniuxql" class="animable"></path><g id="elkpt439etcb"><path d="M299.46,165.3c9.59,4.85,31.61,11.06,46.62,14.08l-44.17-27.15C292.8,153.25,286.73,158.86,299.46,165.3Z" style="opacity: 0.1; transform-origin: 319.138px 165.805px;" class="animable"></path></g><g id="el8yb977eth2"><path d="M384.8,135.23c2.52,3.23,4.87,6.59,7.2,10s4.59,6.68,6.87,10c1.3,1.91,2.61,3.84,3.84,5.8.09.13,0,.2-.12.08-2.49-3.24-4.83-6.62-7.2-10s-4.67-6.63-7-10c-1.31-1.92-2.59-3.85-3.81-5.83C384.5,135.16,384.67,135.06,384.8,135.23Z" style="opacity: 0.1; transform-origin: 393.653px 148.156px;" class="animable"></path></g><path d="M304.2,225.2l-58.8-34a13.5,13.5,0,0,1,1.95-10c7.47-12.21,25.36-32.31,41.34-39.71,11.52-5.32,20.58-.81,24,7.68.87,2.15,9.33,30.09,8.28,40.05-1.11,10.54-6.23,23.6-10.83,30.76A16.13,16.13,0,0,1,304.2,225.2Z" style="fill: rgb(0, 255, 136); transform-origin: 283.103px 182.199px;" id="el58cwfpm4k0t" class="animable"></path><path d="M303.73,228.78c.87.13,3.47-4.67,3.23-5.37s-61.33-35.68-61.78-35.76-3.42,5.82-2.88,6.25S302.57,228.6,303.73,228.78Z" style="fill: rgb(0, 255, 136); transform-origin: 274.605px 208.216px;" id="elh6wi56436hq" class="animable"></path><g id="el8bq1lc0cg3b"><path d="M303.73,228.78c.87.13,3.47-4.67,3.23-5.37s-61.33-35.68-61.78-35.76-3.42,5.82-2.88,6.25S302.57,228.6,303.73,228.78Z" style="opacity: 0.1; transform-origin: 274.605px 208.216px;" class="animable"></path></g><polygon points="291.84 189.35 321.45 195.58 322.11 169.34 292.5 163.11 291.84 189.35" style="fill: rgb(0, 255, 136); transform-origin: 306.975px 179.345px;" id="elr2qaoxtt36e" class="animable"></polygon><g id="eltmuoa2vo0j"><polygon points="291.84 189.35 321.45 195.58 322.11 169.34 292.5 163.11 291.84 189.35" style="opacity: 0.2; transform-origin: 306.975px 179.345px;" class="animable"></polygon></g><g id="eli443q7vhyuf"><polygon points="291.84 189.35 295.59 190.14 296.25 163.9 292.5 163.11 291.84 189.35" style="opacity: 0.1; transform-origin: 294.045px 176.625px;" class="animable"></polygon></g><g id="elcyfaeb0ku3"><path d="M316.88,174.4a2,2,0,0,0,1.47,2,1.31,1.31,0,0,0,1.56-1.37,2,2,0,0,0-1.48-2A1.3,1.3,0,0,0,316.88,174.4Z" style="opacity: 0.1; transform-origin: 318.395px 174.715px;" class="animable"></path></g><g id="elwtvdf0anrpc"><path d="M316.74,180a2,2,0,0,0,1.47,2,1.3,1.3,0,0,0,1.56-1.37,2,2,0,0,0-1.47-2A1.3,1.3,0,0,0,316.74,180Z" style="opacity: 0.1; transform-origin: 318.255px 180.315px;" class="animable"></path></g><g id="elkhy1ayhr0v"><path d="M316.6,185.5a2,2,0,0,0,1.47,2,1.31,1.31,0,0,0,1.56-1.38,2,2,0,0,0-1.47-2A1.3,1.3,0,0,0,316.6,185.5Z" style="opacity: 0.1; transform-origin: 318.115px 185.809px;" class="animable"></path></g><g id="elzec08ch898o"><path d="M312.16,173.41a2,2,0,0,0,1.47,2,1.3,1.3,0,0,0,1.56-1.37,2,2,0,0,0-1.47-2A1.31,1.31,0,0,0,312.16,173.41Z" style="opacity: 0.1; transform-origin: 313.675px 173.726px;" class="animable"></path></g><g id="elqs092yf4z2h"><path d="M312,179a2,2,0,0,0,1.47,2,1.3,1.3,0,0,0,1.56-1.37,2,2,0,0,0-1.47-2A1.3,1.3,0,0,0,312,179Z" style="opacity: 0.1; transform-origin: 313.515px 179.315px;" class="animable"></path></g><g id="elutl78pfkhl7"><path d="M311.88,184.51a2,2,0,0,0,1.48,2,1.29,1.29,0,0,0,1.55-1.37,2,2,0,0,0-1.47-2A1.31,1.31,0,0,0,311.88,184.51Z" style="opacity: 0.1; transform-origin: 313.396px 184.826px;" class="animable"></path></g><g id="elexblmq1u45b"><path d="M307.44,172.42a2,2,0,0,0,1.48,2,1.32,1.32,0,0,0,1.56-1.38,2,2,0,0,0-1.48-2A1.32,1.32,0,0,0,307.44,172.42Z" style="opacity: 0.1; transform-origin: 308.96px 172.73px;" class="animable"></path></g><g id="el7gmar29bub9"><path d="M307.31,178a2,2,0,0,0,1.47,2,1.31,1.31,0,0,0,1.56-1.37,2,2,0,0,0-1.48-2A1.3,1.3,0,0,0,307.31,178Z" style="opacity: 0.1; transform-origin: 308.825px 178.315px;" class="animable"></path></g><g id="elmvb71zhbhu"><path d="M307.17,183.52a2,2,0,0,0,1.47,2,1.31,1.31,0,0,0,1.56-1.37,2,2,0,0,0-1.48-2A1.29,1.29,0,0,0,307.17,183.52Z" style="opacity: 0.1; transform-origin: 308.684px 183.834px;" class="animable"></path></g><path d="M317.33,95.94c1.12.33,6.21.56,8.81,5.64,2.47,4.8,1.47,18,1.69,21s3.88,4,4.23,7.43c.3,3-1.94,3.68-2.49,5.73-.42,1.59.81,4.28-1.05,6.44-1.69,2-4,1.12-5.51,1.57s-3,3.61-5.74,4.08-4.73-2.32-6.14-2.53-3.75,3.82-8.26,2.71-5.21-5.19-7-6.26-6.71-.51-8.5-3.22-1.65-5.91-2.43-7.23-2.86-1.46-3.64-4.33,2-4.18,2.72-6.45c.5-1.59-.7-3.31.71-5.62,1.94-3.18,6-1.78,8.14-5,1.69-2.54,6.18-14,13.86-15.83C312.05,92.83,317.33,95.94,317.33,95.94Z" style="fill: rgb(38, 50, 56); transform-origin: 306.625px 120.991px;" id="eltyui8f9i7m" class="animable"></path><path d="M327.8,121.88a4.25,4.25,0,0,0,1,1.73l1.29,1.52a12.65,12.65,0,0,1,2.18,3.21,4,4,0,0,1-.12,3.54,5.79,5.79,0,0,1-1.21,1.43,7.35,7.35,0,0,0-1.41,1.55,3.46,3.46,0,0,0-.16,2.18c.11.67.25,1.31.33,2a4.75,4.75,0,0,1-.69,3.57,2.68,2.68,0,0,1-1.45,1,5,5,0,0,1-1.89.11c-.65-.06-1.3-.19-2-.28a3.3,3.3,0,0,0-2,.12,3.62,3.62,0,0,1,1.93.07c.65.15,1.29.34,1.95.45a5.29,5.29,0,0,0,2.06,0,3.27,3.27,0,0,0,1.79-1.14,5.1,5.1,0,0,0,.92-4c-.07-.68-.21-1.33-.3-2a2.76,2.76,0,0,1,.11-1.71c.56-1,1.89-1.72,2.55-3a4.43,4.43,0,0,0,0-4.11,12.78,12.78,0,0,0-2.44-3.22l-1.41-1.4A4.68,4.68,0,0,1,327.8,121.88Z" style="fill: rgb(38, 50, 56); transform-origin: 327.428px 133.031px;" id="elb5gko51q49o" class="animable"></path><path d="M299,99.71a59.86,59.86,0,0,0-4,5.88c-.66,1-1.29,2-2,2.9a8.54,8.54,0,0,1-1.16,1.23,1.13,1.13,0,0,1-.31.21,1.27,1.27,0,0,1-.35.16c-.27.09-.55.16-.83.23a33.37,33.37,0,0,0-3.46,1,6.14,6.14,0,0,0-3,2.16,3.82,3.82,0,0,0-.66,1.78,5,5,0,0,0,.26,1.83,7.77,7.77,0,0,1,.57,3.46,7.36,7.36,0,0,0-.21-3.55,4.65,4.65,0,0,1-.14-1.69,3.28,3.28,0,0,1,.66-1.49A5.91,5.91,0,0,1,287.1,112c1.09-.39,2.24-.6,3.41-.89.29-.08.59-.17.88-.27a2.56,2.56,0,0,0,.87-.51,8.42,8.42,0,0,0,1.25-1.37,30.48,30.48,0,0,0,2-3l1.74-3.11A32.41,32.41,0,0,1,299,99.71Z" style="fill: rgb(38, 50, 56); transform-origin: 291.113px 110.13px;" id="eldve2ro0qolc" class="animable"></path><path d="M284,130.34a6.21,6.21,0,0,1,.37,2.47c.05.85.09,1.7.18,2.56a12.71,12.71,0,0,0,.49,2.56,5.59,5.59,0,0,0,1.34,2.34,7.07,7.07,0,0,0,5,1.43c.86,0,1.7-.08,2.54-.09a5.31,5.31,0,0,1,2.46.41,4.89,4.89,0,0,0-2.44-.78c-.86-.07-1.71-.07-2.55-.12-1.65-.09-3.39-.34-4.53-1.4a5,5,0,0,1-1.18-2,15.73,15.73,0,0,1-.6-2.41c-.15-.83-.26-1.67-.38-2.51-.07-.43-.14-.85-.24-1.27A2.5,2.5,0,0,0,284,130.34Z" style="fill: rgb(38, 50, 56); transform-origin: 290.19px 136.18px;" id="el4akozil61qc" class="animable"></path><path d="M298.06,144.6c.08,1.28,4.58,10.28,10.25,11,1.84.23,3.53-9.8,3.53-9.8l.29-.71,4.11-10-10.83-9.91-1.58-1.34s-.95,2.8-2.09,6.3l-.16.5c-.07.19-.14.38-.19.56-.18.52-.36,1.06-.52,1.59s-.26.8-.38,1.23l-.38,1.28A70.19,70.19,0,0,0,298.06,144.6Z" style="fill: rgb(247, 169, 160); transform-origin: 307.15px 139.722px;" id="eljnz8gset15" class="animable"></path><path d="M316.24,135.1l-3.94,9.58a23.08,23.08,0,0,1-10.88-13.54l.32-1c1.15-3.49,2.09-6.29,2.09-6.29l1.58,1.32Z" style="fill: rgb(38, 50, 56); transform-origin: 308.83px 134.265px;" id="el4xvncq5k37e" class="animable"></path><path d="M332.31,120.86c-1.17,18.88-12.61,20.31-16.68,20-3.69-.23-16.25-1.49-17-20.39S307,96.2,315.43,96.28,333.48,102,332.31,120.86Z" style="fill: rgb(247, 169, 160); transform-origin: 315.497px 118.587px;" id="ellwu5b0mrif" class="animable"></path><path d="M299.32,120c3,.66,4.62-5.67,4.62-5.67s6.23.87,9.52-7.8a13.9,13.9,0,0,1-3.78,7s11.15.35,17-8.21c0,0-2.49,4.43-4.45,5.86,0,0,4.78-.65,7.54-4.08,0,0,1.2,5.57,2.48,7.24,0,0,2.19-19.29-15.9-19.69,0,0-11.25-.8-16.47,7.48S299.32,120,299.32,120Z" style="fill: rgb(38, 50, 56); transform-origin: 314.869px 107.339px;" id="elge1sga2age" class="animable"></path><path d="M301.51,122.15s-3.21-6.44-6.08-5.38-1.06,10,1.87,11.6a3.21,3.21,0,0,0,4.5-1.07Z" style="fill: rgb(247, 169, 160); transform-origin: 297.892px 122.766px;" id="elf77ps4kqj5a" class="animable"></path><path d="M296,119.31a0,0,0,0,0,0,.08c2,1.21,2.9,3.4,3.39,5.62a1.77,1.77,0,0,0-2.54-.87.07.07,0,0,0,0,.13,2,2,0,0,1,2,1,9.61,9.61,0,0,1,.76,1.88c.08.21.44.16.4-.07V127C300.53,124.25,299,120,296,119.31Z" style="fill: rgb(38, 50, 56); transform-origin: 298.055px 123.297px;" id="el1qp62cur61i" class="animable"></path><path d="M299.58,127.84a.94.94,0,0,1-1.06.79.93.93,0,0,1-.79-1,.93.93,0,1,1,1.85.26Z" style="fill: rgb(255, 255, 255); transform-origin: 298.658px 127.731px;" id="elxkm1kok6zm" class="animable"></path><path d="M329.09,116.55a10.28,10.28,0,0,1-1.22-.41,2.06,2.06,0,0,1-1.17-.64.67.67,0,0,1,.09-.81,1.65,1.65,0,0,1,1.65-.2,2.36,2.36,0,0,1,1.41,1A.71.71,0,0,1,329.09,116.55Z" style="fill: rgb(38, 50, 56); transform-origin: 328.278px 115.461px;" id="elfivffhxmhyr" class="animable"></path><path d="M316.82,116.2c.43-.09.81-.25,1.23-.38a2.09,2.09,0,0,0,1.18-.62.66.66,0,0,0-.08-.81,1.66,1.66,0,0,0-1.64-.24,2.4,2.4,0,0,0-1.44,1A.71.71,0,0,0,316.82,116.2Z" style="fill: rgb(38, 50, 56); transform-origin: 317.655px 115.123px;" id="elw81ecag5no" class="animable"></path><path d="M319,120.22s-.11,0-.11.1c-.07,1.27-.36,2.7-1.54,3,0,0,0,.08,0,.08C318.78,123.34,319.15,121.43,319,120.22Z" style="fill: rgb(38, 50, 56); transform-origin: 318.19px 121.81px;" id="eliqy3eerzl8f" class="animable"></path><path d="M318,118.8c-2-.33-2.54,3.73-.67,4S319.7,119.08,318,118.8Z" style="fill: rgb(38, 50, 56); transform-origin: 317.609px 120.797px;" id="el9k306mvx2g" class="animable"></path><path d="M317.18,118.91c-.38.19-.78.55-1.21.54s-.82-.49-1.09-.94c0-.05-.07,0-.08,0a1.49,1.49,0,0,0,.91,1.83c.74.2,1.38-.41,1.67-1.17C317.44,119.07,317.34,118.84,317.18,118.91Z" style="fill: rgb(38, 50, 56); transform-origin: 316.067px 119.433px;" id="elb0movf5ddo" class="animable"></path><path d="M326.22,120.63s.09.07.08.12c-.21,1.25-.24,2.72.84,3.29,0,0,0,.08,0,.07C325.76,123.73,325.82,121.78,326.22,120.63Z" style="fill: rgb(38, 50, 56); transform-origin: 326.556px 122.37px;" id="elx70gcyrmwsc" class="animable"></path><path d="M327.51,119.47c2.05.12,1.66,4.19-.23,4.08S325.8,119.37,327.51,119.47Z" style="fill: rgb(38, 50, 56); transform-origin: 327.458px 121.51px;" id="elh3ldehlqu26" class="animable"></path><path d="M328.34,119.81c.3.25.58.67,1,.74s.82-.34,1.14-.74c0,0,.06,0,.06,0-.05.78-.39,1.57-1.15,1.65s-1.13-.65-1.24-1.44C328.09,119.92,328.22,119.72,328.34,119.81Z" style="fill: rgb(38, 50, 56); transform-origin: 329.337px 120.627px;" id="elqyu7qif56vn" class="animable"></path><path d="M317.88,130.49c.25.35.48.8.93.92a3.43,3.43,0,0,0,1.39-.08c.05,0,.08,0,.05.07a1.73,1.73,0,0,1-1.71.4,1.35,1.35,0,0,1-.79-1.27A.07.07,0,0,1,317.88,130.49Z" style="fill: rgb(38, 50, 56); transform-origin: 319.006px 131.167px;" id="elaylhavs55s" class="animable"></path><path d="M323.83,126.3s.05,1.91-.05,2.8c0,.08-.23.1-.54.08h0a4.26,4.26,0,0,1-3.92-2.05c-.05-.09.08-.17.15-.11a6.34,6.34,0,0,0,3.72,1.55c.09-.24-.18-3.27,0-3.26a7.33,7.33,0,0,1,2,.69c0-4-.58-7.94-.5-11.91a.12.12,0,0,1,.24,0,64.29,64.29,0,0,1,1.09,12.8C325.92,127.37,324.17,126.5,323.83,126.3Z" style="fill: rgb(38, 50, 56); transform-origin: 322.668px 121.58px;" id="eluxhd1hjeer" class="animable"></path><path d="M322.88,129a4.92,4.92,0,0,1-2.13,1.31,2.35,2.35,0,0,1-1.36-.06c-.94-.36-.87-1.26-.61-2a5.87,5.87,0,0,1,.56-1.12A6.45,6.45,0,0,0,322.88,129Z" style="fill: rgb(38, 50, 56); transform-origin: 320.745px 128.756px;" id="el9orsdhezn39" class="animable"></path><path d="M320.75,130.31a2.35,2.35,0,0,1-1.36-.06c-.94-.36-.87-1.26-.61-2A2.31,2.31,0,0,1,320.75,130.31Z" style="fill: rgb(255, 152, 185); transform-origin: 319.68px 129.316px;" id="elbmmpvvr3wuf" class="animable"></path><path d="M290,143.53a9.37,9.37,0,0,0,1.39,4.79c2.83,4.67,10.43,8.46,18,7.54,4.81-.59,7.78-2.53,9.28-5A35.3,35.3,0,0,1,290,143.53Z" style="fill: rgb(69, 90, 100); transform-origin: 304.335px 149.764px;" id="el52efnrcoiko" class="animable"></path><path d="M283.49,137.28c8.58,14.65,33.54,21.13,49.26,7.91,11.1-9.36,16-28.65,7.64-44.7C328.25,77.28,303.71,79.67,290,91,275.59,102.94,277,126.16,283.49,137.28Zm16.74-37.09c11.07-8.15,30.94-8.64,40.6,7.87A24.72,24.72,0,0,1,334.44,140c-12.74,9.55-32.81,5.06-39.66-5.37C289.59,126.72,288.52,108.81,300.23,100.19Z" style="fill: rgb(0, 255, 136); transform-origin: 311.693px 117.507px;" id="elzz0ua2nddui" class="animable"></path><g id="elka4pifvavdo"><path d="M294.78,134.62c6.85,10.43,26.92,14.92,39.66,5.37a24.72,24.72,0,0,0,6.39-31.93c-9.66-16.51-29.53-16-40.6-7.87C288.52,108.81,289.59,126.72,294.78,134.62Z" style="fill: rgb(69, 90, 100); opacity: 0.1; transform-origin: 317.587px 119.957px;" class="animable"></path></g><g id="el74gtrb6vd1"><path d="M294.78,134.62c6.85,10.43,26.92,14.92,39.66,5.37a24.72,24.72,0,0,0,6.39-31.93c-9.66-16.51-29.53-16-40.6-7.87C288.52,108.81,289.59,126.72,294.78,134.62Z" style="fill: rgb(69, 90, 100); opacity: 0.1; transform-origin: 317.587px 119.957px;" class="animable"></path></g><g id="el1dujsrfkqve"><g style="opacity: 0.2; transform-origin: 317.602px 119.935px;" class="animable"><path d="M318.59,94.69a183.52,183.52,0,0,1,24.83,31.48,24,24,0,0,0,.31-10.28A187.38,187.38,0,0,0,328.68,97,27.12,27.12,0,0,0,318.59,94.69Z" style="fill: rgb(255, 255, 255); transform-origin: 331.367px 110.43px;" id="elhet9vpxaj4" class="animable"></path><path d="M291.4,125a24.41,24.41,0,0,0,3.38,9.64,22.26,22.26,0,0,0,9,7.49A147.41,147.41,0,0,0,291.4,125Z" style="fill: rgb(255, 255, 255); transform-origin: 297.59px 133.565px;" id="elt187zji7maa" class="animable"></path><path d="M313.07,95a178.61,178.61,0,0,1,28.47,36.34c.19-.37.36-.74.52-1.12a180.64,180.64,0,0,0-27.77-35.38Z" style="fill: rgb(255, 255, 255); transform-origin: 327.565px 113.09px;" id="eln3nw2w3r968" class="animable"></path><path d="M291.93,113.05a156.61,156.61,0,0,1,23.9,32.13c.38,0,.76,0,1.15,0A157.71,157.71,0,0,0,292.2,112C292.1,112.36,292,112.7,291.93,113.05Z" style="fill: rgb(255, 255, 255); transform-origin: 304.455px 128.59px;" id="ellwbh3h6nhcq" class="animable"></path><path d="M291.06,120.09c0,.48,0,.94,0,1.41a152.6,152.6,0,0,1,16,21.95c.45.16.9.31,1.36.44A152.12,152.12,0,0,0,291.06,120.09Z" style="fill: rgb(255, 255, 255); transform-origin: 299.74px 131.99px;" id="eld1rxynpsv2t" class="animable"></path><path d="M295.7,104.75a163.83,163.83,0,0,1,30,39.46,25.62,25.62,0,0,0,3.39-1.17,166.67,166.67,0,0,0-31.22-40.81A22.3,22.3,0,0,0,295.7,104.75Z" style="fill: rgb(255, 255, 255); transform-origin: 312.395px 123.22px;" id="el5zbiq3xz51p" class="animable"></path></g></g><path d="M274.59,124.59c-1.64-4-1.67-12.28,2.51-16.22,4-3.72,10.79-4.09,13.81,4.35,2.08,5.83.43,12.54-2.79,15.63C283.56,132.72,276.75,129.94,274.59,124.59Z" style="fill: rgb(0, 255, 136); transform-origin: 282.697px 118.184px;" id="el5kehgwktt0e" class="animable"></path><g id="ely04j1jyhpa"><path d="M274.59,124.59c-1.64-4-1.67-12.28,2.51-16.22,4-3.72,10.79-4.09,13.81,4.35,2.08,5.83.43,12.54-2.79,15.63C283.56,132.72,276.75,129.94,274.59,124.59Z" style="opacity: 0.1; transform-origin: 282.697px 118.184px;" class="animable"></path></g><path d="M273.33,123.12c-1.26-3.12-1.28-9.44,1.93-12.47,3-2.86,8.29-3.14,10.61,3.34,1.6,4.48.33,9.64-2.15,12C280.23,129.36,275,127.22,273.33,123.12Z" style="fill: rgb(0, 255, 136); transform-origin: 279.56px 118.189px;" id="el1lv0y8ngbss" class="animable"></path><path d="M281.36,157.88c4.18,24.86,24,57,30.6,64.24,10.05,11.07,56.18-.8,65.58-2.6,4-.76-8.35-35.75-12.65-35-3.75.64-39,11-40.05,9.76-.85-1-17.89-24-30.11-39.15C284.19,142.06,280.26,151.3,281.36,157.88Z" style="fill: rgb(247, 169, 160); transform-origin: 329.754px 187.653px;" id="eleqyv8uwsjvc" class="animable"></path><path d="M356.59,186.63l6.45-1.71a21.93,21.93,0,0,0,5.85-2.7c7.23-4.17,27.51-9.69,45.82,5,7,5.61,6.14,13-2.18,8.45-5.87-3.2-9.66-5.92-11.86-6.43,0,0,4,9.42.86,14.46a109.86,109.86,0,0,1-9.09,12.59,24.14,24.14,0,0,1-2.51-1.49,12.45,12.45,0,0,1-12.39,4.75l-10.39,2.22Z" style="fill: rgb(69, 90, 100); transform-origin: 388.006px 199.708px;" id="elyrbhszcta3" class="animable"></path><path d="M376.42,179.35c4.29.84,13.36,2.79,20.22,7,7.62,4.63,21.06,15.62,17.58,21.21-2.55,4.1-8.05.35-8.05.35s4.59,5.71,1.48,8.91c-2.84,2.92-6.92-.23-6.92-.23s2.19,3.94-1.08,6.22c-3.94,2.75-7.89-6-14.28-6.64C383.93,216,376.42,179.35,376.42,179.35Z" style="fill: rgb(69, 90, 100); transform-origin: 395.602px 201.347px;" id="elidxaz6sk9el" class="animable"></path><path d="M390.4,193.55c3.91,1.46,11.93,7,15.78,14.15.08.16,0,.31-.1.18a88.05,88.05,0,0,0-15.72-14.26S390.36,193.54,390.4,193.55Z" style="fill: rgb(38, 50, 56); transform-origin: 398.286px 200.739px;" id="el9ac15dqsq3f" class="animable"></path><path d="M386,201.38c3.24,1.61,11.25,7.74,14.9,15.06.08.17,0,.32-.11.18a93.59,93.59,0,0,0-14.84-15.17S385.9,201.36,386,201.38Z" style="fill: rgb(38, 50, 56); transform-origin: 393.435px 209.026px;" id="elp1x7ge5h34h" class="animable"></path><path d="M356.59,186.63l10.56,35.11s-2.11,4-11.56,5.82-37,2.31-43.35-3.51-23.92-36-30.05-58.33,6.73-20.24,13.47-10.57,29.21,37.72,29.88,38,16.43-5.74,22.14-6.9S356.59,186.63,356.59,186.63Z" style="fill: rgb(0, 255, 136); transform-origin: 323.864px 188.503px;" id="elsdr0kep299g" class="animable"></path><path d="M321.63,188.56c-1.58-1.61-3.06-3.29-4.53-5s-2.89-3.43-4.3-5.17-2.78-3.51-4.11-5.33l-2-2.72c-.64-.93-1.3-1.84-1.9-2.79.79.8,1.53,1.64,2.3,2.46l2.22,2.53c1.48,1.69,2.89,3.43,4.3,5.17s2.79,3.52,4.11,5.34S320.4,186.68,321.63,188.56Z" style="fill: rgb(38, 50, 56); transform-origin: 313.21px 178.055px;" id="eli0c2hiyxa3q" class="animable"></path><path d="M309,172.73a12.24,12.24,0,0,1-1.09-2.13,23.27,23.27,0,0,1-.77-2.27,4.68,4.68,0,0,1,.74,1,9,9,0,0,1,.53,1.08A8.13,8.13,0,0,1,309,172.73Z" style="fill: rgb(38, 50, 56); transform-origin: 308.07px 170.53px;" id="elc4xjwf64w7j" class="animable"></path><path d="M309.47,220.9c-1.36-1.62-2.61-3.34-3.87-5.05s-2.41-3.5-3.57-5.28c-2.31-3.56-4.43-7.24-6.46-11s-3.86-7.57-5.52-11.49a120.25,120.25,0,0,1-4.41-11.94c.88,1.94,1.62,3.92,2.53,5.83s1.71,3.88,2.64,5.77l2.76,5.71c1,1.88,1.91,3.77,2.94,5.61,1.94,3.76,4.07,7.41,6.22,11S307.13,217.37,309.47,220.9Z" style="fill: rgb(38, 50, 56); transform-origin: 297.555px 198.52px;" id="elt6b5or1atvh" class="animable"></path><path d="M288.35,183.18a11.13,11.13,0,0,1-1.82-1.74,10.6,10.6,0,0,1-1.4-2.09,10.67,10.67,0,0,1,1.81,1.74A10.08,10.08,0,0,1,288.35,183.18Z" style="fill: rgb(38, 50, 56); transform-origin: 286.74px 181.265px;" id="eltv7lxdxcrxd" class="animable"></path><g id="elyswqsqg92oo"><path d="M351.45,190.5c1.42,3.83,2.64,7.75,3.83,11.67s2.36,7.76,3.51,11.64c.66,2.23,1.32,4.46,1.9,6.7,0,.15-.09.18-.14,0-1.39-3.85-2.59-7.78-3.84-11.67s-2.44-7.74-3.61-11.62c-.67-2.23-1.3-4.45-1.86-6.71C351.18,190.34,351.37,190.29,351.45,190.5Z" style="opacity: 0.1; transform-origin: 355.959px 205.498px;" class="animable"></path></g></g><g id="freepik--Stars--inject-182" class="animable" style="transform-origin: 249.717px 244.82px;"><polygon points="381.88 337.25 387.39 338.27 388.62 344.08 389.85 338.27 395.36 337.25 389.87 335.91 388.62 330.43 387.36 335.91 381.88 337.25" style="fill: rgb(199, 199, 199); transform-origin: 388.62px 337.255px;" id="el5vko9tahl14" class="animable"></polygon><polygon points="114.28 321.65 119.78 322.67 121.02 328.47 122.25 322.67 127.75 321.64 122.27 320.3 121.02 314.82 119.76 320.3 114.28 321.65" style="fill: rgb(199, 199, 199); transform-origin: 121.015px 321.645px;" id="elztf9euplab" class="animable"></polygon><polygon points="325.61 243.82 331.12 244.84 332.35 250.65 333.58 244.84 339.09 243.82 333.61 242.48 332.35 237 331.1 242.48 325.61 243.82" style="fill: rgb(199, 199, 199); transform-origin: 332.35px 243.825px;" id="ellk1tfp85kg" class="animable"></polygon><polygon points="434.24 303.07 437.32 303.64 438.01 306.88 438.7 303.64 441.77 303.07 438.71 302.32 438.01 299.25 437.31 302.32 434.24 303.07" style="fill: rgb(199, 199, 199); transform-origin: 438.005px 303.065px;" id="el0wlcbg82jjy" class="animable"></polygon><polygon points="200.6 426.57 203.68 427.14 204.36 430.38 205.05 427.14 208.13 426.57 205.06 425.82 204.36 422.75 203.66 425.82 200.6 426.57" style="fill: rgb(199, 199, 199); transform-origin: 204.365px 426.565px;" id="el8ltx7rgfr0w" class="animable"></polygon><polygon points="426.71 156.97 429.79 157.54 430.48 160.79 431.16 157.54 434.24 156.97 431.18 156.22 430.48 153.16 429.77 156.22 426.71 156.97" style="fill: rgb(199, 199, 199); transform-origin: 430.475px 156.975px;" id="elj8qwy66380o" class="animable"></polygon><polygon points="63.52 226.78 66.6 227.35 67.29 230.6 67.98 227.35 71.06 226.78 67.99 226.03 67.29 222.97 66.59 226.03 63.52 226.78" style="fill: rgb(199, 199, 199); transform-origin: 67.29px 226.785px;" id="elxih17h76jw" class="animable"></polygon><polygon points="80.04 391.98 83.12 392.55 83.81 395.79 84.5 392.55 87.57 391.98 84.51 391.23 83.81 388.16 83.11 391.23 80.04 391.98" style="fill: rgb(199, 199, 199); transform-origin: 83.805px 391.975px;" id="eln5bzuwlou5p" class="animable"></polygon><polygon points="414.83 239.19 417.91 239.75 418.6 243 419.28 239.75 422.36 239.18 419.3 238.44 418.6 235.37 417.89 238.44 414.83 239.19" style="fill: rgb(199, 199, 199); transform-origin: 418.595px 239.185px;" id="elnefj6vf30ep" class="animable"></polygon><polygon points="172.92 83.46 176 84.03 176.69 87.27 177.38 84.03 180.46 83.45 177.39 82.7 176.69 79.64 175.99 82.7 172.92 83.46" style="fill: rgb(199, 199, 199); transform-origin: 176.69px 83.455px;" id="el95lund0qr4c" class="animable"></polygon><polygon points="293.45 332.29 296.53 332.86 297.22 336.1 297.91 332.86 300.99 332.29 297.92 331.54 297.22 328.47 296.52 331.54 293.45 332.29" style="fill: rgb(199, 199, 199); transform-origin: 297.22px 332.285px;" id="el3hibgjnsj4j" class="animable"></polygon><path d="M193.31,433.59a.89.89,0,0,1,0,1.78A.89.89,0,0,1,193.31,433.59Z" style="fill: rgb(199, 199, 199); transform-origin: 193.31px 434.48px;" id="elfng8uslj7xa" class="animable"></path><path d="M352.52,266.2a.9.9,0,0,1,0,1.79A.9.9,0,0,1,352.52,266.2Z" style="fill: rgb(199, 199, 199); transform-origin: 352.52px 267.095px;" id="elquo35xxkwgl" class="animable"></path><path d="M144,426.89a.9.9,0,0,1,0,1.79A.9.9,0,0,1,144,426.89Z" style="fill: rgb(199, 199, 199); transform-origin: 144px 427.785px;" id="elhf28bsc3vyv" class="animable"></path><path d="M395,277.89a.9.9,0,0,1,0,1.79A.9.9,0,0,1,395,277.89Z" style="fill: rgb(199, 199, 199); transform-origin: 395px 278.785px;" id="elmbikskqa99h" class="animable"></path><path d="M215.67,417.54a.63.63,0,0,1,0,1.26A.63.63,0,0,1,215.67,417.54Z" style="fill: rgb(199, 199, 199); transform-origin: 215.67px 418.17px;" id="el84ole8vgs9" class="animable"></path><path d="M89.59,89.71a.63.63,0,0,1,0,1.26A.63.63,0,0,1,89.59,89.71Z" style="fill: rgb(199, 199, 199); transform-origin: 89.59px 90.34px;" id="ellop07lzymq" class="animable"></path><path d="M333.09,292.64a.63.63,0,0,1,0,1.26A.63.63,0,0,1,333.09,292.64Z" style="fill: rgb(199, 199, 199); transform-origin: 333.09px 293.27px;" id="el0pqa52fqcfch" class="animable"></path><path d="M311.69,281.16a1.72,1.72,0,0,1,0,3.43A1.72,1.72,0,0,1,311.69,281.16Z" style="fill: rgb(199, 199, 199); transform-origin: 311.69px 282.875px;" id="el57uiizwa8e" class="animable"></path><polygon points="186.4 147.26 191.91 148.28 193.14 154.08 194.37 148.28 199.88 147.25 194.39 145.91 193.14 140.43 191.88 145.91 186.4 147.26" style="fill: rgb(199, 199, 199); transform-origin: 193.14px 147.255px;" id="elg4qvcw671z9" class="animable"></polygon><polygon points="245.11 58.08 248.19 58.65 248.88 61.9 249.57 58.65 252.65 58.08 249.58 57.33 248.88 54.27 248.18 57.33 245.11 58.08" style="fill: rgb(199, 199, 199); transform-origin: 248.88px 58.085px;" id="eliqf5s9eeev" class="animable"></polygon><path d="M58.47,141.39a.9.9,0,0,1,0,1.79A.9.9,0,0,1,58.47,141.39Z" style="fill: rgb(199, 199, 199); transform-origin: 58.47px 142.285px;" id="el8wmmtuf9qa8" class="animable"></path><path d="M72.49,378.09a.89.89,0,0,1,0,1.78A.89.89,0,0,1,72.49,378.09Z" style="fill: rgb(199, 199, 199); transform-origin: 72.49px 378.98px;" id="elpgijiaii6v" class="animable"></path><path d="M94,216.21A.89.89,0,0,1,94,218,.89.89,0,0,1,94,216.21Z" style="fill: rgb(199, 199, 199); transform-origin: 94px 217.105px;" id="elnkddxat7er" class="animable"></path><path d="M129.34,335.54a.63.63,0,0,1,0,1.26A.63.63,0,0,1,129.34,335.54Z" style="fill: rgb(199, 199, 199); transform-origin: 129.34px 336.17px;" id="el7oim7yj7zj2" class="animable"></path><path d="M262.52,416.47a.63.63,0,0,1,0,1.26A.63.63,0,0,1,262.52,416.47Z" style="fill: rgb(199, 199, 199); transform-origin: 262.52px 417.1px;" id="el677g0k1o2ls" class="animable"></path><path d="M356.29,127.62a.63.63,0,0,1,0,1.26A.63.63,0,0,1,356.29,127.62Z" style="fill: rgb(199, 199, 199); transform-origin: 356.29px 128.25px;" id="elb0ij29s50x" class="animable"></path><path d="M242.23,89a.63.63,0,0,1,0,1.26A.63.63,0,0,1,242.23,89Z" style="fill: rgb(199, 199, 199); transform-origin: 242.23px 89.63px;" id="elhgiixw1zqom" class="animable"></path><path d="M204.37,313.11a1.71,1.71,0,0,1,0,3.42A1.71,1.71,0,0,1,204.37,313.11Z" style="fill: rgb(199, 199, 199); transform-origin: 204.37px 314.82px;" id="el9uj2im7ibg" class="animable"></path><path d="M429.72,183.84a1.71,1.71,0,0,1,0,3.42A1.71,1.71,0,0,1,429.72,183.84Z" style="fill: rgb(199, 199, 199); transform-origin: 429.72px 185.55px;" id="elme3yfxs12l" class="animable"></path><path d="M79.6,333.83a1.71,1.71,0,0,1,0,3.42A1.71,1.71,0,0,1,79.6,333.83Z" style="fill: rgb(199, 199, 199); transform-origin: 79.6px 335.54px;" id="elb4nws2733ie" class="animable"></path><polygon points="184 174.82 187.08 175.39 187.77 178.64 188.45 175.39 191.53 174.82 188.47 174.07 187.77 171.01 187.06 174.07 184 174.82" style="fill: rgb(199, 199, 199); transform-origin: 187.765px 174.825px;" id="el1ngihfckkxr" class="animable"></polygon><polygon points="288.73 423.25 291.81 423.82 292.5 427.07 293.18 423.82 296.26 423.25 293.2 422.5 292.5 419.44 291.8 422.5 288.73 423.25" style="fill: rgb(199, 199, 199); transform-origin: 292.495px 423.255px;" id="elh50wdcro4c" class="animable"></polygon><path d="M302.37,383.27a.89.89,0,0,1,0,1.78A.89.89,0,0,1,302.37,383.27Z" style="fill: rgb(199, 199, 199); transform-origin: 302.37px 384.16px;" id="elp016ctjukj" class="animable"></path><path d="M337.15,359.53a.89.89,0,0,1,0,1.78A.89.89,0,0,1,337.15,359.53Z" style="fill: rgb(199, 199, 199); transform-origin: 337.15px 360.42px;" id="eld7fhgsw070f" class="animable"></path><polygon points="227.09 400.52 230.17 401.09 230.86 404.33 231.55 401.09 234.63 400.51 231.56 399.77 230.86 396.7 230.16 399.77 227.09 400.52" style="fill: rgb(199, 199, 199); transform-origin: 230.86px 400.515px;" id="el14r2y3c80d9" class="animable"></polygon><path d="M353.83,113.07a.9.9,0,0,1,0,1.79A.9.9,0,0,1,353.83,113.07Z" style="fill: rgb(199, 199, 199); transform-origin: 353.83px 113.965px;" id="elx4lz0ri371a" class="animable"></path><path d="M375.3,362.34a.64.64,0,0,1,0,1.27A.64.64,0,0,1,375.3,362.34Z" style="fill: rgb(199, 199, 199); transform-origin: 375.3px 362.975px;" id="eloo7te4eitw" class="animable"></path><polygon points="106.65 255 109.73 255.57 110.42 258.82 111.1 255.57 114.18 255 111.12 254.25 110.42 251.19 109.72 254.25 106.65 255" style="fill: rgb(199, 199, 199); transform-origin: 110.415px 255.005px;" id="elhrrt0p3ly9b" class="animable"></polygon><path d="M71.06,304.12a.89.89,0,0,1,0,1.78A.89.89,0,0,1,71.06,304.12Z" style="fill: rgb(199, 199, 199); transform-origin: 71.06px 305.01px;" id="eleggrityuz0u" class="animable"></path><path d="M194.18,238.39a.89.89,0,0,1,0,1.78A.89.89,0,0,1,194.18,238.39Z" style="fill: rgb(199, 199, 199); transform-origin: 194.18px 239.28px;" id="el3fwmpuu77c8" class="animable"></path><path d="M89.59,148.22a.63.63,0,0,1,0,1.26A.63.63,0,0,1,89.59,148.22Z" style="fill: rgb(199, 199, 199); transform-origin: 89.59px 148.85px;" id="el77asaawcmvc" class="animable"></path><path d="M81.51,142.41a1.72,1.72,0,0,1,0,3.43A1.72,1.72,0,0,1,81.51,142.41Z" style="fill: rgb(199, 199, 199); transform-origin: 81.51px 144.125px;" id="elbfd0e6l9glk" class="animable"></path><path d="M372.9,222a1.71,1.71,0,0,1,0,3.42A1.71,1.71,0,0,1,372.9,222Z" style="fill: rgb(199, 199, 199); transform-origin: 372.9px 223.71px;" id="elen5wz8zp6e" class="animable"></path></g><defs>     <filter id="active" height="200%">         <feMorphology in="SourceAlpha" result="DILATED" operator="dilate" radius="2"></feMorphology>                <feFlood flood-color="#32DFEC" flood-opacity="1" result="PINK"></feFlood>        <feComposite in="PINK" in2="DILATED" operator="in" result="OUTLINE"></feComposite>        <feMerge>            <feMergeNode in="OUTLINE"></feMergeNode>            <feMergeNode in="SourceGraphic"></feMergeNode>        </feMerge>    </filter>    <filter id="hover" height="200%">        <feMorphology in="SourceAlpha" result="DILATED" operator="dilate" radius="2"></feMorphology>                <feFlood flood-color="#ff0000" flood-opacity="0.5" result="PINK"></feFlood>        <feComposite in="PINK" in2="DILATED" operator="in" result="OUTLINE"></feComposite>        <feMerge>            <feMergeNode in="OUTLINE"></feMergeNode>            <feMergeNode in="SourceGraphic"></feMergeNode>        </feMerge>            <feColorMatrix type="matrix" values="0   0   0   0   0                0   1   0   0   0                0   0   0   0   0                0   0   0   1   0 "></feColorMatrix>    </filter></defs></svg>